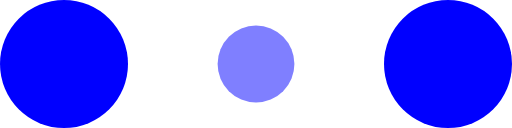
t = 0.00 s
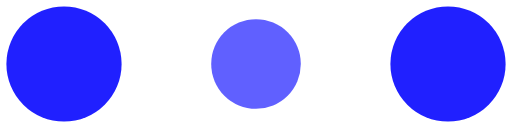
t = 0.10 s
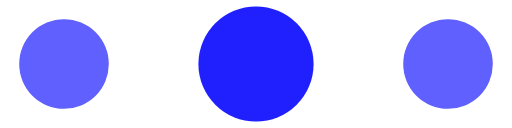
t = 0.30 s
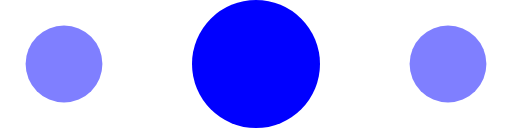
t = 0.40 s
t = 0.50 s: frame unchanged from t = 0.30 s, image omitted
t = 0.70 s: frame unchanged from t = 0.10 s, image omitted

The animated SVG that drew these frames (rendered in a browser with its animation timeline set to each time). Animation: 6 SMIL elements (animate=6); one cycle of 0.80 s, repeats indefinitely.

<!-- By Sam Herbert (@sherb), for everyone. More @ http://goo.gl/7AJzbL -->
<svg width="120" height="30" viewBox="0 0 120 30" xmlns="http://www.w3.org/2000/svg" fill="#fff">
    <circle cx="15" cy="15" r="15" fill="#0000ff">
        <animate attributeName="r" from="15" to="15"
                 begin="0s" dur="0.8s"
                 values="15;9;15" calcMode="linear"
                 repeatCount="indefinite" />
        <animate attributeName="fill-opacity" from="1" to="1"
                 begin="0s" dur="0.8s"
                 values="1;.5;1" calcMode="linear"
                 repeatCount="indefinite" />
    </circle>
    <circle cx="60" cy="15" r="9" fill-opacity="0.3" fill="#0000ff">
        <animate attributeName="r" from="9" to="9"
                 begin="0s" dur="0.8s"
                 values="9;15;9" calcMode="linear"
                 repeatCount="indefinite" />
        <animate attributeName="fill-opacity" from="0.5" to="0.5"
                 begin="0s" dur="0.8s"
                 values=".5;1;.5" calcMode="linear"
                 repeatCount="indefinite" />
    </circle>
    <circle cx="105" cy="15" r="15" fill="#0000ff">
        <animate attributeName="r" from="15" to="15"
                 begin="0s" dur="0.8s"
                 values="15;9;15" calcMode="linear"
                 repeatCount="indefinite" />
        <animate attributeName="fill-opacity" from="1" to="1"
                 begin="0s" dur="0.8s"
                 values="1;.5;1" calcMode="linear"
                 repeatCount="indefinite" />
    </circle>
</svg>
